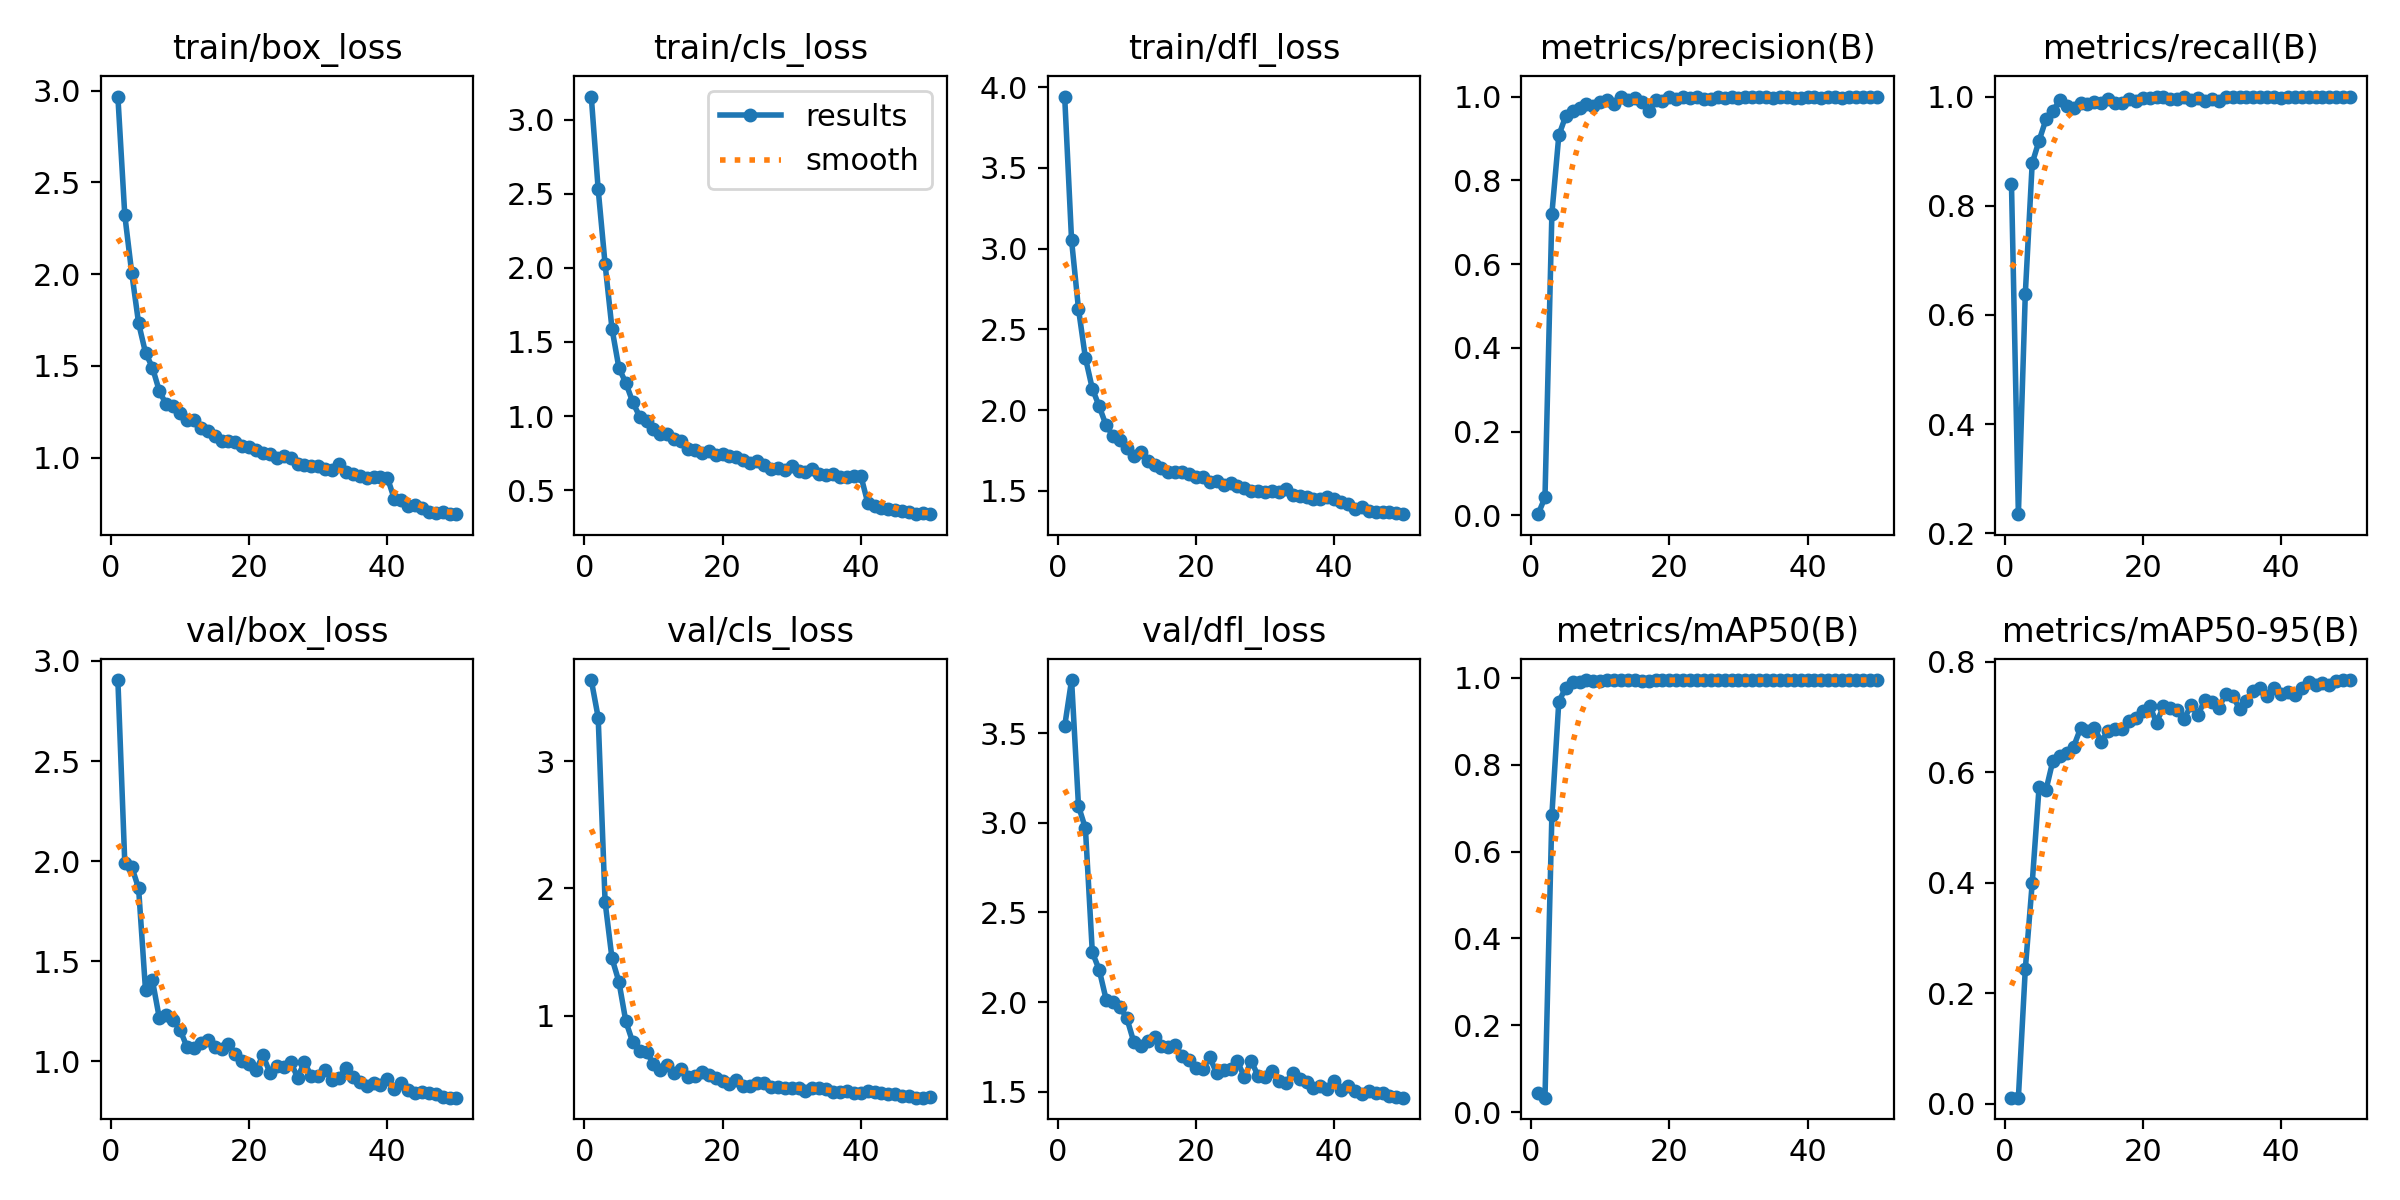

Values plotted in this chart, from the file beside it:
epoch, time, train/box_loss, train/cls_loss, train/dfl_loss, metrics/precision(B), metrics/recall(B), metrics/mAP50(B), metrics/mAP50-95(B), val/box_loss, val/cls_loss, val/dfl_loss, lr/pg0, lr/pg1, lr/pg2
1, 5.082, 2.968, 3.157, 3.941, 0.0028, 0.84, 0.04505, 0.01122, 2.905, 3.637, 3.538, 0.0006591, 0.0006591, 0.0006591
2, 8.565, 2.322, 2.53, 3.05, 0.04278, 0.235, 0.03331, 0.01134, 1.991, 3.343, 3.796, 0.0013, 0.0013, 0.0013
3, 12.02, 2.008, 2.025, 2.626, 0.7206, 0.6383, 0.6848, 0.2437, 1.972, 1.894, 3.093, 0.001914, 0.001914, 0.001914
4, 15.39, 1.732, 1.589, 2.324, 0.907, 0.8778, 0.9452, 0.3995, 1.864, 1.451, 2.97, 0.001881, 0.001881, 0.001881
5, 18.73, 1.572, 1.324, 2.133, 0.9533, 0.9194, 0.9773, 0.5742, 1.355, 1.267, 2.278, 0.001842, 0.001842, 0.001842
6, 22.07, 1.491, 1.224, 2.023, 0.9648, 0.9584, 0.9909, 0.5683, 1.404, 0.9565, 2.179, 0.001802, 0.001802, 0.001802
7, 25.37, 1.363, 1.094, 1.905, 0.9726, 0.9744, 0.9895, 0.6214, 1.215, 0.7922, 2.014, 0.001762, 0.001762, 0.001762
8, 28.68, 1.29, 0.9963, 1.841, 0.9827, 0.9931, 0.9944, 0.6297, 1.233, 0.7228, 2, 0.001723, 0.001723, 0.001723
9, 32.03, 1.283, 0.9666, 1.814, 0.9778, 0.9825, 0.9938, 0.6346, 1.208, 0.7145, 1.973, 0.001683, 0.001683, 0.001683
10, 35.43, 1.244, 0.9116, 1.766, 0.9874, 0.9784, 0.9923, 0.6467, 1.157, 0.6225, 1.91, 0.001644, 0.001644, 0.001644
11, 38.77, 1.206, 0.8777, 1.717, 0.9925, 0.9886, 0.9945, 0.6797, 1.071, 0.5716, 1.778, 0.001604, 0.001604, 0.001604
12, 42.17, 1.206, 0.8787, 1.738, 0.9826, 0.9862, 0.9942, 0.6752, 1.068, 0.6171, 1.757, 0.001564, 0.001564, 0.001564
13, 45.52, 1.162, 0.8446, 1.683, 0.9998, 0.99, 0.9949, 0.6803, 1.093, 0.5532, 1.781, 0.001525, 0.001525, 0.001525
14, 48.83, 1.143, 0.831, 1.658, 0.9908, 0.9875, 0.9942, 0.6551, 1.107, 0.5784, 1.806, 0.001485, 0.001485, 0.001485
15, 52.15, 1.117, 0.777, 1.643, 0.9964, 0.995, 0.995, 0.6755, 1.069, 0.5227, 1.756, 0.001446, 0.001446, 0.001446
16, 55.45, 1.09, 0.7689, 1.618, 0.9875, 0.9891, 0.9931, 0.6778, 1.063, 0.5283, 1.751, 0.001406, 0.001406, 0.001406
17, 58.77, 1.092, 0.7505, 1.615, 0.9658, 0.9883, 0.9934, 0.6778, 1.088, 0.5602, 1.76, 0.001366, 0.001366, 0.001366
18, 62.1, 1.087, 0.7635, 1.617, 0.9923, 0.995, 0.995, 0.6932, 1.037, 0.5337, 1.7, 0.001327, 0.001327, 0.001327
19, 65.45, 1.064, 0.7349, 1.602, 0.99, 0.991, 0.9948, 0.6988, 0.9989, 0.5105, 1.678, 0.001287, 0.001287, 0.001287
20, 68.93, 1.06, 0.7432, 1.586, 1, 0.9972, 0.995, 0.7119, 0.9837, 0.489, 1.633, 0.001248, 0.001248, 0.001248
21, 72.27, 1.044, 0.729, 1.585, 0.995, 0.9973, 0.995, 0.7202, 0.9584, 0.4616, 1.626, 0.001208, 0.001208, 0.001208
22, 75.64, 1.028, 0.7214, 1.553, 0.999, 1, 0.995, 0.6898, 1.029, 0.4987, 1.692, 0.001168, 0.001168, 0.001168
23, 79.02, 1.021, 0.7015, 1.563, 0.9975, 0.9996, 0.995, 0.7195, 0.943, 0.4523, 1.603, 0.001129, 0.001129, 0.001129
24, 82.73, 0.9973, 0.6845, 1.537, 0.9995, 0.995, 0.995, 0.7162, 0.978, 0.4495, 1.62, 0.001089, 0.001089, 0.001089
25, 86.07, 1.007, 0.6975, 1.546, 0.994, 0.995, 0.995, 0.7131, 0.9688, 0.4753, 1.628, 0.00105, 0.00105, 0.00105
26, 89.42, 0.9961, 0.6697, 1.532, 0.9947, 1, 0.995, 0.6971, 0.9977, 0.4708, 1.671, 0.00101, 0.00101, 0.00101
27, 92.78, 0.9679, 0.6436, 1.518, 1, 0.9941, 0.995, 0.7216, 0.9186, 0.4429, 1.581, 0.0009704, 0.0009704, 0.0009704
28, 96.18, 0.9584, 0.6459, 1.501, 0.9972, 0.9975, 0.995, 0.7041, 0.9954, 0.4404, 1.671, 0.0009308, 0.0009308, 0.0009308
29, 99.58, 0.9528, 0.6359, 1.502, 0.9992, 0.9925, 0.995, 0.7316, 0.9238, 0.4339, 1.587, 0.0008912, 0.0008912, 0.0008912
30, 103.4, 0.9533, 0.6599, 1.493, 0.9976, 0.995, 0.995, 0.727, 0.9265, 0.4326, 1.581, 0.0008516, 0.0008516, 0.0008516
31, 106.7, 0.9385, 0.6301, 1.496, 0.9996, 0.9925, 0.995, 0.717, 0.9551, 0.4323, 1.618, 0.000812, 0.000812, 0.000812
32, 110, 0.9309, 0.6242, 1.494, 1, 0.9992, 0.995, 0.7415, 0.906, 0.4118, 1.559, 0.0007724, 0.0007724, 0.0007724
33, 113.4, 0.9677, 0.6408, 1.51, 0.9991, 1, 0.995, 0.7386, 0.9154, 0.4353, 1.547, 0.0007328, 0.0007328, 0.0007328
34, 116.8, 0.9214, 0.6062, 1.474, 1, 0.9998, 0.995, 0.7151, 0.9686, 0.4344, 1.607, 0.0006932, 0.0006932, 0.0006932
35, 120.1, 0.9105, 0.605, 1.471, 0.9973, 1, 0.995, 0.7282, 0.9223, 0.4217, 1.569, 0.0006536, 0.0006536, 0.0006536
36, 123.5, 0.902, 0.6115, 1.459, 0.9997, 1, 0.995, 0.7479, 0.8969, 0.403, 1.557, 0.000614, 0.000614, 0.000614
37, 126.9, 0.8896, 0.5914, 1.448, 0.9995, 1, 0.995, 0.7522, 0.8784, 0.4029, 1.523, 0.0005744, 0.0005744, 0.0005744
38, 130.3, 0.8938, 0.5907, 1.451, 0.9973, 1, 0.995, 0.7382, 0.8936, 0.4105, 1.535, 0.0005348, 0.0005348, 0.0005348
39, 134, 0.8946, 0.5926, 1.46, 0.9971, 1, 0.995, 0.7527, 0.8829, 0.3942, 1.518, 0.0004952, 0.0004952, 0.0004952
40, 137.4, 0.8913, 0.5985, 1.448, 0.9998, 0.9975, 0.995, 0.7426, 0.9127, 0.397, 1.561, 0.0004556, 0.0004556, 0.0004556
41, 141.1, 0.7758, 0.4159, 1.434, 0.9997, 1, 0.995, 0.7453, 0.8615, 0.4107, 1.508, 0.000416, 0.000416, 0.000416
42, 144.4, 0.7695, 0.3919, 1.42, 0.9971, 1, 0.995, 0.7398, 0.8904, 0.4003, 1.533, 0.0003764, 0.0003764, 0.0003764
43, 147.7, 0.7346, 0.377, 1.389, 0.9998, 1, 0.995, 0.7518, 0.8584, 0.393, 1.506, 0.0003368, 0.0003368, 0.0003368
44, 151.1, 0.741, 0.3712, 1.398, 0.9997, 1, 0.995, 0.7639, 0.8416, 0.3825, 1.49, 0.0002972, 0.0002972, 0.0002972
45, 154.4, 0.7265, 0.3635, 1.376, 0.9972, 1, 0.995, 0.7586, 0.8471, 0.3862, 1.503, 0.0002576, 0.0002576, 0.0002576
46, 158, 0.7043, 0.3562, 1.369, 0.9999, 1, 0.995, 0.7623, 0.8418, 0.3724, 1.493, 0.000218, 0.000218, 0.000218
47, 161.2, 0.6984, 0.3491, 1.367, 1, 0.9997, 0.995, 0.7575, 0.8339, 0.3683, 1.494, 0.0001784, 0.0001784, 0.0001784
48, 164.5, 0.706, 0.3419, 1.367, 0.9995, 1, 0.995, 0.7653, 0.8191, 0.3581, 1.479, 0.0001388, 0.0001388, 0.0001388
49, 167.9, 0.6946, 0.3425, 1.36, 0.9996, 1, 0.995, 0.767, 0.8181, 0.3568, 1.471, 9.92e-05, 9.92e-05, 9.92e-05
50, 171.2, 0.692, 0.3375, 1.356, 0.9999, 1, 0.995, 0.7669, 0.8178, 0.3614, 1.467, 5.96e-05, 5.96e-05, 5.96e-05
